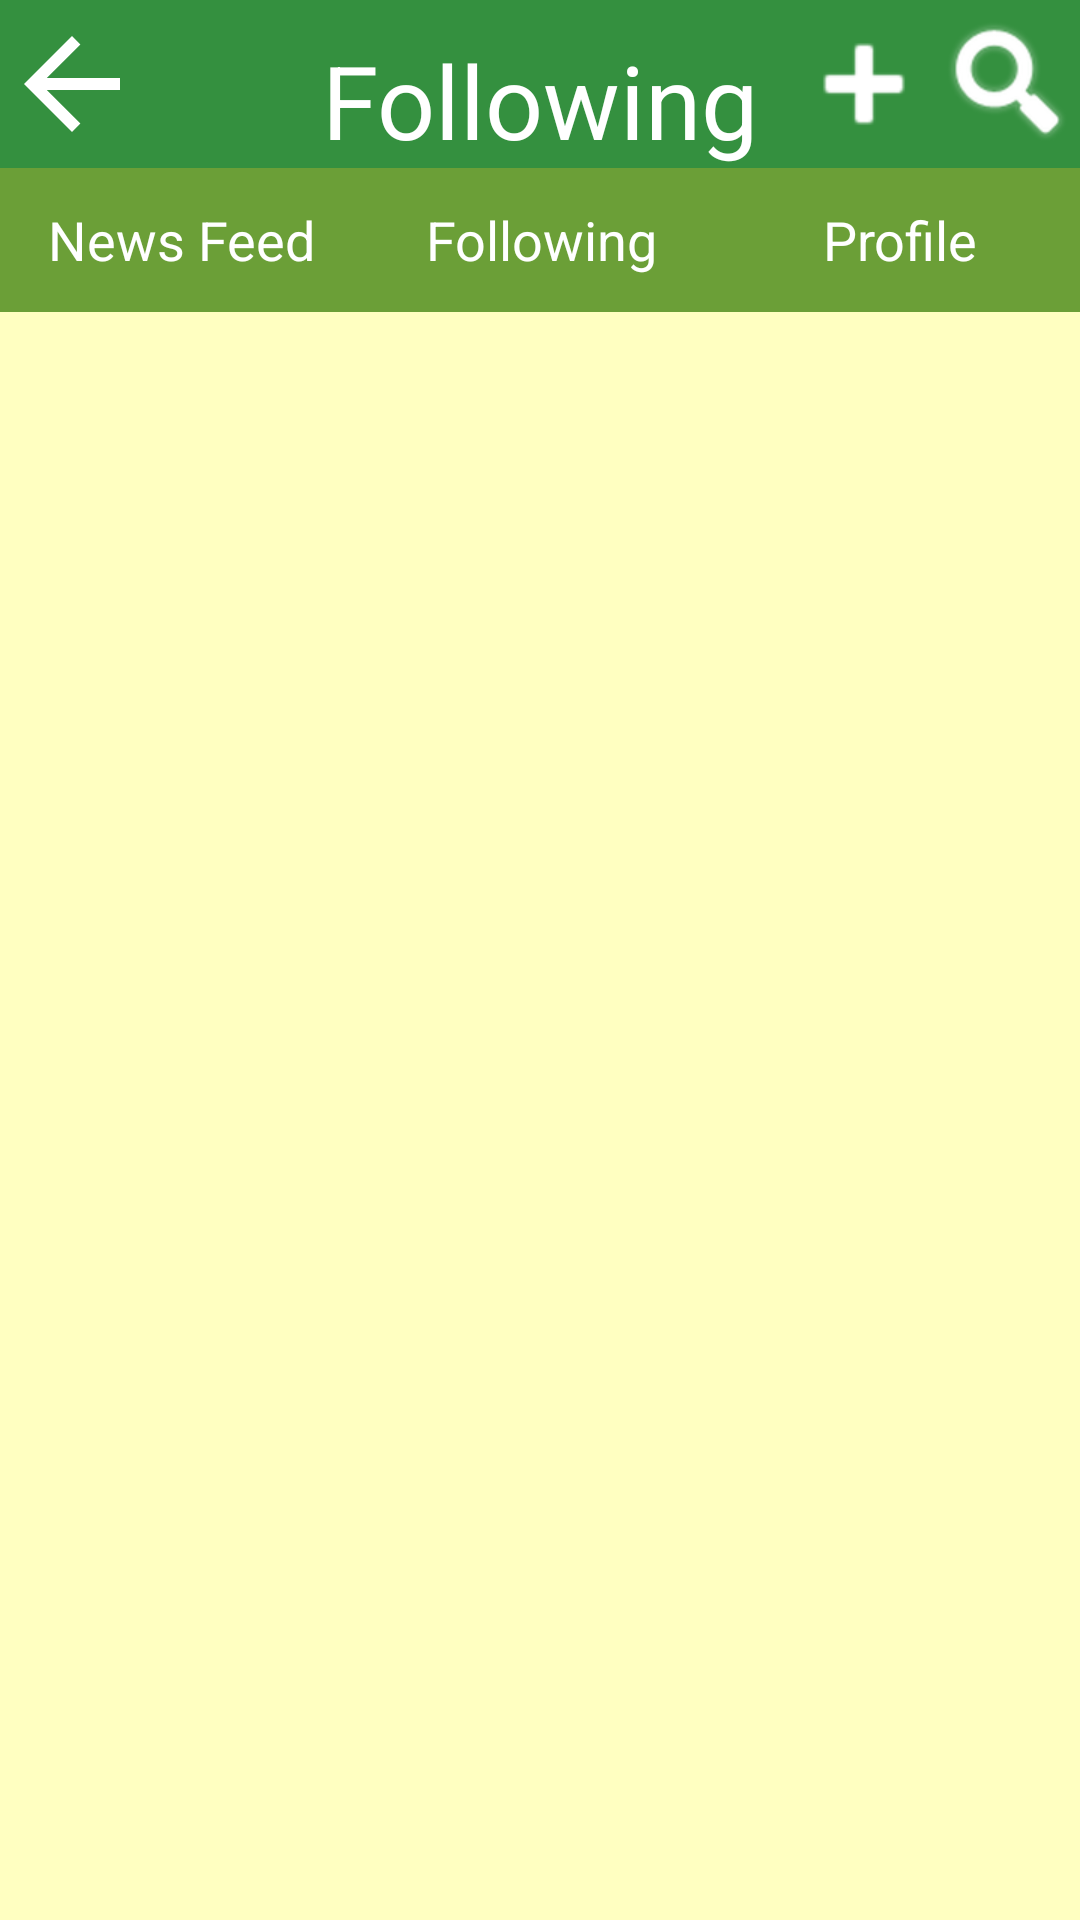

This screen was rendered from an Android layout file. Write that file and the resources it references.
<!-- AndroidManifest.xml: application theme AppTheme -->
<!-- res/layout/activity_following.xml -->
<?xml version="1.0" encoding="utf-8"?>
<RelativeLayout xmlns:android="http://schemas.android.com/apk/res/android"
    xmlns:tools="http://schemas.android.com/tools"
    xmlns:app="http://schemas.android.com/apk/res-auto"
    android:id="@+id/activity_following"
    android:layout_width="match_parent"
    android:layout_height="match_parent"
    tools:context="com.csahmad.moodcloud.FollowingActivity">

    <android.support.v7.widget.Toolbar
        android:id="@+id/toolbar2"
        android:layout_width="match_parent"
        android:layout_height="wrap_content"
        android:background="?attr/colorPrimary"
        android:minHeight="?attr/actionBarSize"
        android:theme="?attr/actionBarTheme" />



    <ImageButton
        android:id="@+id/backButton"
        style="@android:style/Widget.Holo.Light.ImageButton"
        android:layout_width="48dp"
        android:layout_height="?attr/actionBarSize"
        android:layout_alignParentStart="true"
        android:layout_alignParentTop="true"
        android:background="@color/colorPrimary"
        android:scaleType="fitCenter"
        android:tint="@android:color/background_light"
        app:srcCompat="?attr/actionModeCloseDrawable" />

    <TextView
        android:id="@+id/title"
        android:layout_width="wrap_content"
        android:layout_height="wrap_content"
        android:text="Following"
        android:textAppearance="@style/TextAppearance.AppCompat.Display1"
        android:textColor="@android:color/primary_text_dark"
        android:layout_above="@+id/linearLayout"
        android:layout_centerHorizontal="true" />

    <LinearLayout
        android:layout_width="match_parent"
        android:layout_height="wrap_content"
        android:layout_below="@id/toolbar2"
        android:id="@+id/linearLayout">

        <Button
            android:id="@+id/newsfeedButton"
            style="@style/Widget.AppCompat.Button.Borderless.Colored"
            android:layout_width="wrap_content"
            android:layout_height="wrap_content"
            android:layout_weight="1"
            android:background="@color/colorTabs"
            android:text="News Feed"
            android:textAppearance="@android:style/TextAppearance.Medium.Inverse" />

        <Button
            android:id="@+id/followingButton"
            style="@style/Widget.AppCompat.Button.Borderless.Colored"
            android:layout_width="wrap_content"
            android:layout_height="wrap_content"
            android:layout_weight="1"
            android:background="@color/colorTabs"
            android:text="Following"
            android:textAppearance="@android:style/TextAppearance.Medium.Inverse" />

        <Button
            android:id="@+id/profileButton"
            style="@style/Widget.AppCompat.Button.Borderless.Colored"
            android:layout_width="wrap_content"
            android:layout_height="wrap_content"
            android:layout_weight="1"
            android:background="@color/colorTabs"
            android:text="Profile"
            android:textAppearance="@android:style/TextAppearance.Medium.Inverse" />
    </LinearLayout>

    <android.support.v7.widget.RecyclerView
        android:id="@+id/followerList"
        android:scrollbars="vertical"
        android:layout_width="match_parent"
        android:layout_height="match_parent"
        android:layout_below="@+id/linearLayout">

    </android.support.v7.widget.RecyclerView>

    <ImageButton
        android:id="@+id/search"
        style="@android:style/Widget.Holo.Light.ImageButton"
        android:layout_width="48dp"
        android:layout_height="?attr/actionBarSize"
        android:layout_alignParentEnd="true"
        android:layout_alignParentTop="true"
        android:background="@color/colorPrimary"
        android:scaleType="centerInside"
        android:tint="@android:color/background_light"
        app:srcCompat="@android:drawable/ic_search_category_default" />

    <ImageButton
        android:id="@+id/addPost"
        style="@android:style/Widget.Holo.Light.ImageButton"
        android:layout_width="48dp"
        android:layout_height="?attr/actionBarSize"
        android:layout_alignParentTop="true"
        android:layout_toLeftOf="@+id/search"
        android:background="@color/colorPrimary"
        android:scaleType="fitCenter"
        android:tint="@android:color/background_light"
        app:srcCompat="@android:drawable/ic_input_add" />

</RelativeLayout>
<!-- resources referenced by this layout -->
<resources>
  <color name="colorPrimary">#34903f</color>
  <color name="colorTabs">#6b9f37</color>
  <style name="AppTheme" parent="Theme.AppCompat.Light.DarkActionBar">
          
          <item name="colorPrimary">@color/colorPrimary</item>
          <item name="colorPrimaryDark">@color/colorPrimaryDark</item>
          <item name="colorAccent">@color/colorPrimaryDark</item>
          <item name="windowActionBar">false</item>
          <item name="android:colorForeground">@android:color/background_light</item>
          <item name="android:colorBackground">@color/foreground_material_dark_1</item>
      </style>
  <color name="colorPrimaryDark">#24642c</color>
  <color name="foreground_material_dark_1">#ffffc1</color>
</resources>
